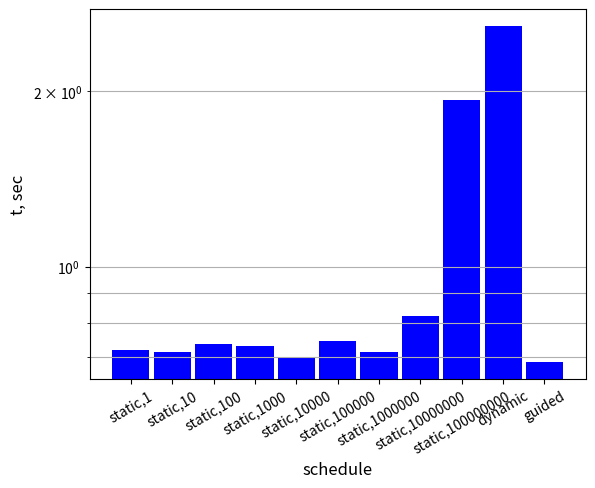

This chart was generated by the following Python code:
import matplotlib.pyplot as plt
import numpy as np

part = 3
if part == 1:
    indexes = ['N=1', 'N=2', 'N=3', 'N=4']

    times_wo_optim_integral = np.array([1.952, 1.906, 1.845, 1.9])
    times_optim_o2_integral = np.array([0.459, 0.448, 0.437, 0.44])
    times_wo_optim_array = np.array([3.903, 0.706, 0.66, 0.698])
    times_optim_o2_array = np.array([0.16, 0.112, 0.136, 0.136])

    plt.scatter(indexes, times_wo_optim_integral, label='Integral, without optimization', s=60, c='b')
    plt.scatter(indexes, times_optim_o2_integral, label='Integral, -O2', s=60, c='r')
    plt.scatter(indexes, times_wo_optim_array, label='Array, without optimization', s=60, c='g')
    plt.scatter(indexes, times_optim_o2_array, label='Array, -O2', s=60, c='#9467bd')
    plt.ylabel("t, sec")
    plt.legend()
    plt.grid(True)
    plt.show()

elif part == 2:
    indexes = ('N = 1', 'N = 2', 'N = 3', 'N = 4')

    times_spmd = np.array([2.199, 1.467, 0.902, 0.747])
    times_array = np.array([2.064, 1.824, 1.659, 1.664])
    times_critical = np.array([2.416, 1.253, 0.907, 0.763])
    times_atomic = np.array([1.962, 1.107, 0.888, 0.7])
    times_lock = np.array([2.08, 1.186, 0.864, 0.725])
    times_do = np.array([2.074, 1.113, 0.935, 0.726])

    plt.scatter(indexes, times_spmd, label='spmd', s=60, c='b')
    plt.scatter(indexes, times_array, label='array', s=60, c='r')
    plt.scatter(indexes, times_critical, label='critical', s=60, c='g')
    plt.scatter(indexes, times_atomic, label='atomic', s=60, c='#9467bd')
    plt.scatter(indexes, times_lock, label='lock', s=60, c='#8c564b')
    plt.scatter(indexes, times_do, label='do', s=60, c='#17becf')
    plt.ylabel("t, sec", fontsize=12)
    plt.legend()
    plt.grid(True)
    plt.show()

elif part == 3:
    indexes = ['static,1', 'static,10', 'static,100', 'static,1000',
               'static,10000', 'static,100000', 'static,1000000',
               'static,10000000', 'static,100000000', 'dynamic', 'guided']

    times = np.array([0.72, 0.715, 0.736, 0.731, 0.696, 0.747, 0.714, 0.822, 1.936, 2.589, 0.686])

    index = np.arange(len(indexes))
    bw = 0.9
    plt.bar(index, times, bw, color='b')
    plt.xticks(index, indexes,  rotation=30, fontsize=10)
    plt.ylabel("t, sec", fontsize=12)
    plt.xlabel("schedule", fontsize=12)
    plt.yscale('log')
    plt.grid(axis="y", which='both')
    plt.show()
